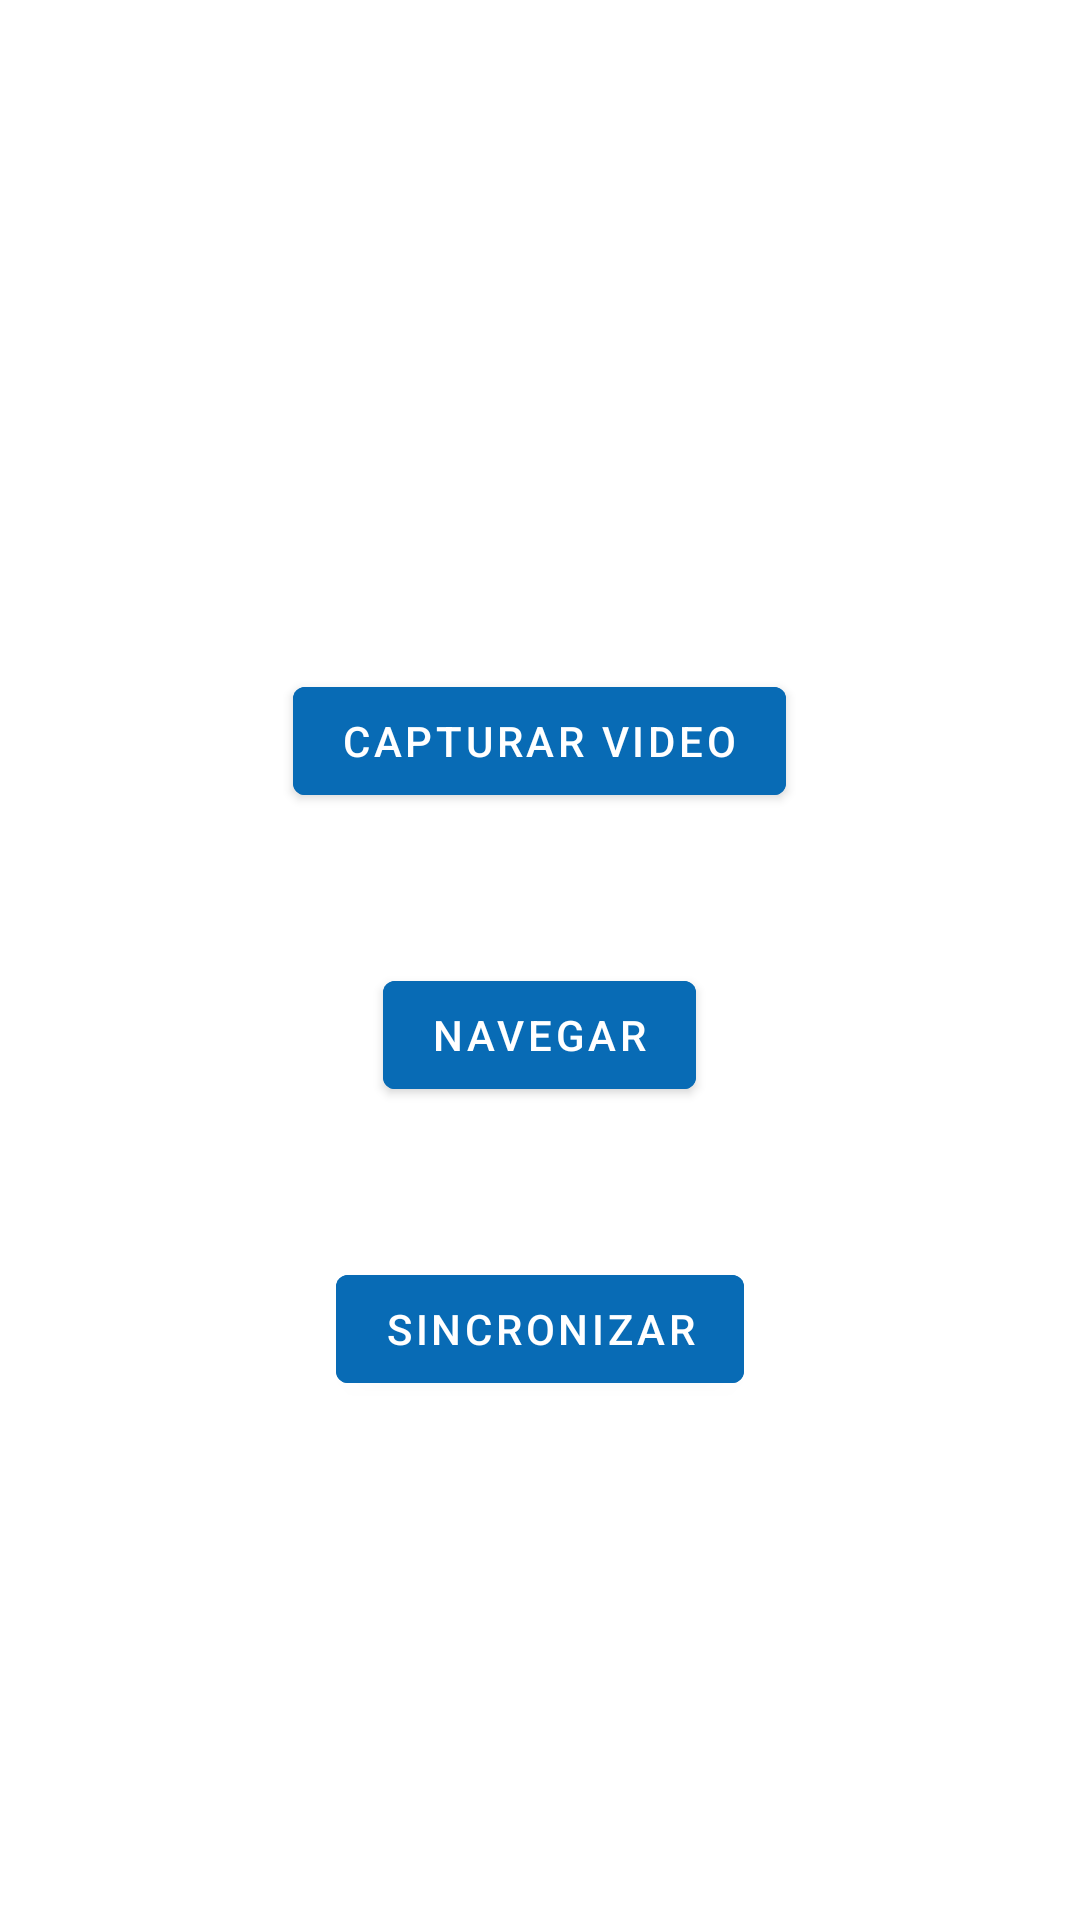

Reconstruct the res/layout file that produces this screen, plus the resources it refers to.
<!-- AndroidManifest.xml: application theme Theme.PruebaVideoCam -->
<!-- res/layout/activity_main.xml -->
<?xml version="1.0" encoding="utf-8"?>
<LinearLayout xmlns:android="http://schemas.android.com/apk/res/android"
    xmlns:app="http://schemas.android.com/apk/res-auto"
    xmlns:tools="http://schemas.android.com/tools"
    android:id="@+id/main"
    android:layout_width="match_parent"
    android:layout_height="match_parent"
    android:gravity="center"
    android:orientation="vertical"
    tools:context=".ui.MainActivity">

    <com.google.android.material.button.MaterialButton
        android:id="@+id/btnCaptureVideo"
        android:layout_width="wrap_content"
        android:layout_height="wrap_content"
        android:layout_gravity="center_horizontal"
        android:layout_marginTop="50dp"
        android:backgroundTint="@color/foregroundColor"
        android:text="Capturar Video"
        android:textColor="@color/colorWhite" />

    <com.google.android.material.button.MaterialButton
        android:id="@+id/btnNav"
        android:layout_width="wrap_content"
        android:layout_height="wrap_content"
        android:layout_gravity="center_horizontal"
        android:layout_marginTop="50dp"
        android:backgroundTint="@color/foregroundColor"
        android:text="Navegar"
        android:textColor="@color/colorWhite" />

    <com.google.android.material.button.MaterialButton
        android:id="@+id/btnSync"
        android:layout_width="wrap_content"
        android:layout_height="wrap_content"
        android:layout_gravity="center_horizontal"
        android:layout_marginTop="50dp"
        android:backgroundTint="@color/foregroundColor"
        android:text="Sincronizar"
        android:textColor="@color/colorWhite" />

</LinearLayout>
<!-- resources referenced by this layout -->
<resources>
  <color name="colorWhite">#ffffffff</color>
  <color name="foregroundColor">#ff086bb5</color>
  <style name="Theme.PruebaVideoCam" parent="Theme.MaterialComponents.Light">
          
          <item name="colorPrimary">@color/colorWhite</item>
          <item name="colorPrimaryDark">@color/colorWhite</item>
          <item name="colorAccent">@color/foregroundColor</item>
          <item name="windowActionBar">false</item>
          <item name="windowNoTitle">true</item>
          <item name="android:windowLightStatusBar">true</item>
      </style>
</resources>
